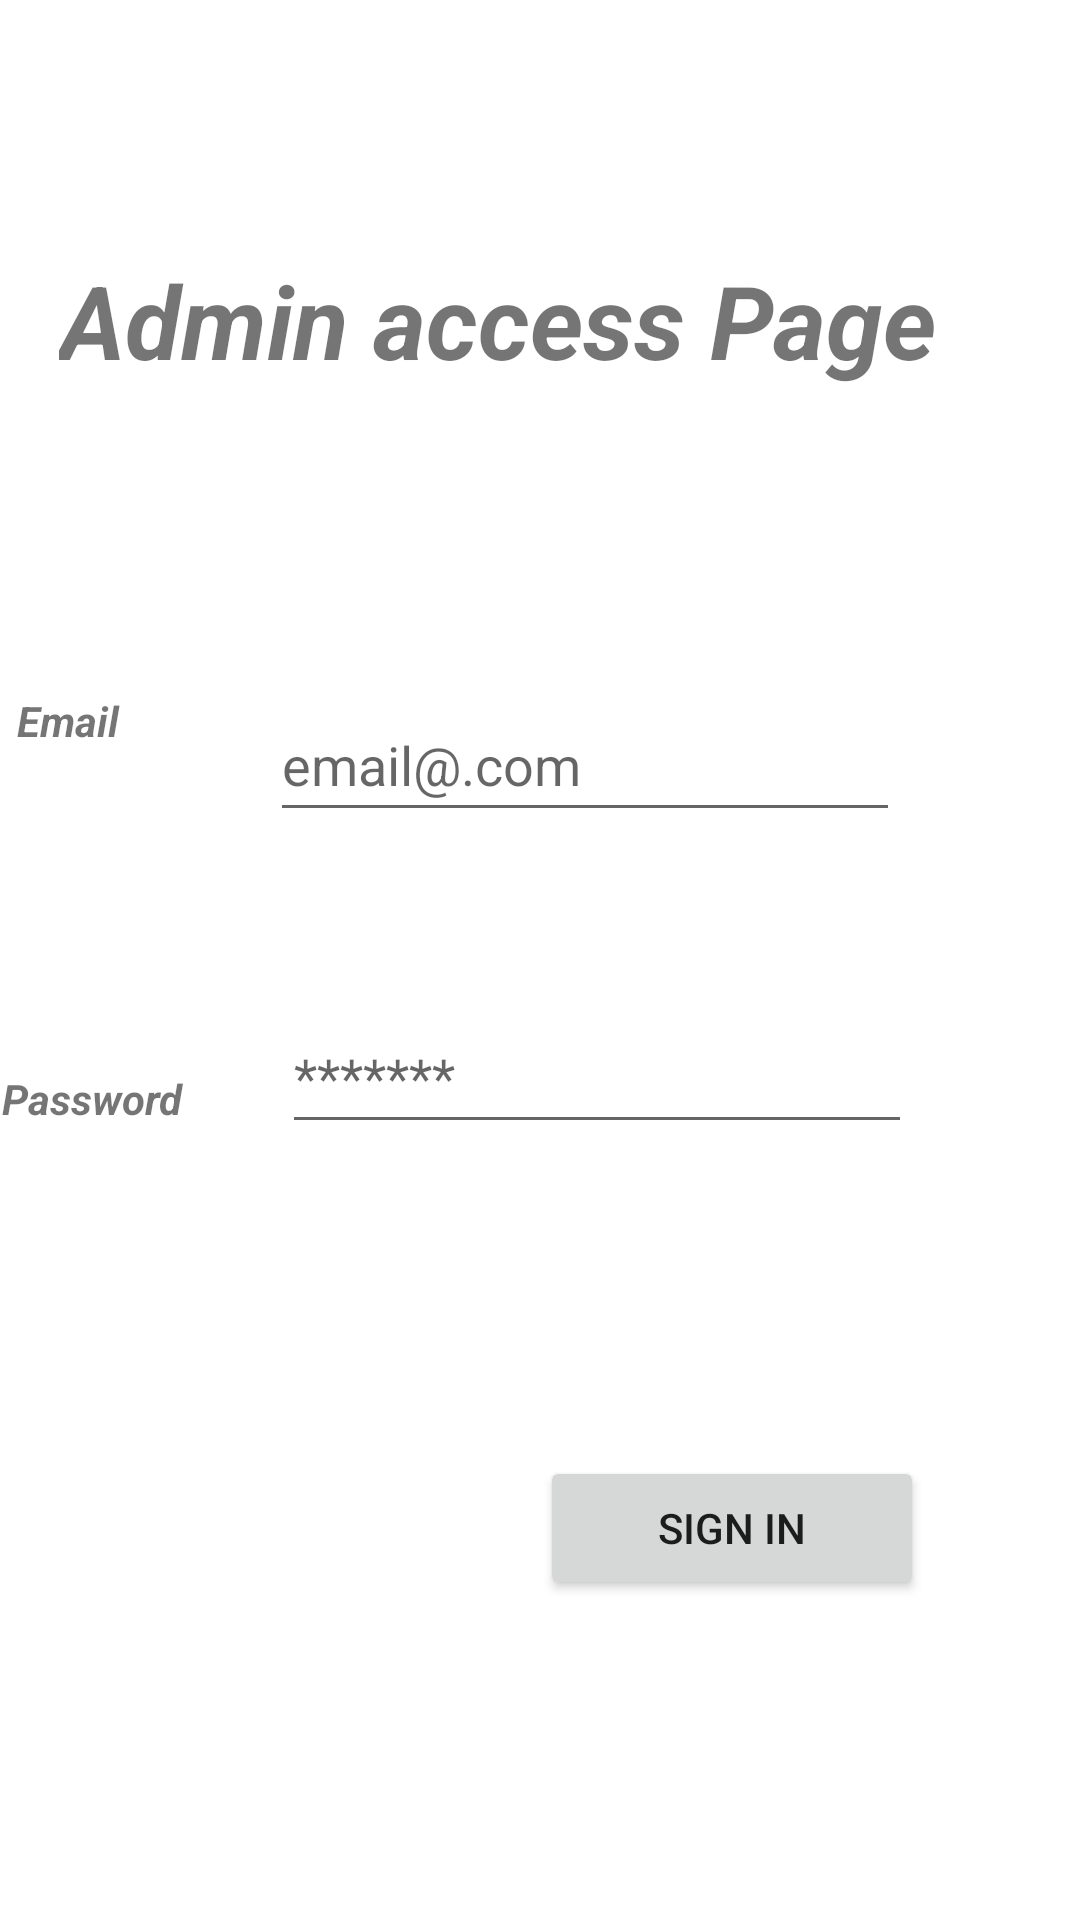

Produce the Android XML layout that renders to this screen, including the resource entries it uses.
<!-- AndroidManifest.xml: application theme Theme.IMP_Project_for_Life -->
<!-- res/layout/activity_admin_login.xml -->
<?xml version="1.0" encoding="utf-8"?>
<androidx.constraintlayout.widget.ConstraintLayout xmlns:android="http://schemas.android.com/apk/res/android"
    xmlns:app="http://schemas.android.com/apk/res-auto"
    xmlns:tools="http://schemas.android.com/tools"
    android:layout_width="match_parent"
    android:layout_height="match_parent"
    tools:context=".Admin_login">

    <Button
        android:id="@+id/Admin_login_btn"
        android:layout_width="128dp"
        android:layout_height="48dp"
        android:layout_marginTop="104dp"
        android:layout_marginEnd="52dp"
        android:text="Sign In"
        app:cornerRadius="25px"
        app:layout_constraintEnd_toEndOf="parent"
        app:layout_constraintTop_toBottomOf="@+id/Ad_login_Password" />

    <TextView
        android:id="@+id/textView8"
        android:layout_width="79dp"
        android:layout_height="30dp"
        android:layout_marginTop="92dp"
        android:layout_marginEnd="24dp"
        android:gravity="center"
        android:text="Password"
        android:textStyle="bold|italic"
        app:layout_constraintEnd_toStartOf="@+id/Ad_login_Password"
        app:layout_constraintTop_toBottomOf="@+id/textView7" />

    <TextView
        android:id="@+id/textView7"
        android:layout_width="79dp"
        android:layout_height="38dp"
        android:layout_marginTop="92dp"
        android:layout_marginEnd="28dp"
        android:gravity="center"
        android:text="Email"
        android:textStyle="bold|italic"
        app:layout_constraintEnd_toStartOf="@+id/Ad_login_Email"
        app:layout_constraintTop_toBottomOf="@+id/textView6" />

    <EditText
        android:id="@+id/Ad_login_Email"
        android:layout_width="wrap_content"
        android:layout_height="wrap_content"
        android:layout_marginTop="100dp"
        android:layout_marginEnd="60dp"
        android:ems="10"
        android:hint="email@.com"
        android:inputType="textEmailAddress"
        android:minHeight="48dp"
        app:layout_constraintEnd_toEndOf="parent"
        app:layout_constraintTop_toBottomOf="@+id/textView6" />

    <EditText
        android:id="@+id/Ad_login_Password"
        android:layout_width="wrap_content"
        android:layout_height="wrap_content"
        android:layout_marginTop="56dp"
        android:layout_marginEnd="56dp"
        android:ems="10"
        android:hint="*******"
        android:inputType="textPassword"
        android:minHeight="48dp"
        app:layout_constraintEnd_toEndOf="parent"
        app:layout_constraintTop_toBottomOf="@+id/Ad_login_Email" />

    <TextView
        android:id="@+id/textView6"
        android:layout_width="wrap_content"
        android:layout_height="wrap_content"
        android:layout_marginTop="84dp"
        android:fadingEdge="vertical"
        android:text="Admin access Page"
        android:textSize="34sp"
        android:textStyle="bold|italic"
        app:layout_constraintEnd_toEndOf="parent"
        app:layout_constraintHorizontal_bias="0.294"
        app:layout_constraintStart_toStartOf="parent"
        app:layout_constraintTop_toTopOf="parent" />

</androidx.constraintlayout.widget.ConstraintLayout>
<!-- resources referenced by this layout -->
<resources>
  <style name="Theme.IMP_Project_for_Life" parent="Theme.MaterialComponents.DayNight.DarkActionBar">
          
          <item name="colorPrimary">@color/purple_500</item>
          <item name="colorPrimaryVariant">@color/purple_700</item>
          <item name="colorOnPrimary">@color/white</item>
          
          <item name="colorSecondary">@color/teal_200</item>
          <item name="colorSecondaryVariant">@color/teal_700</item>
          <item name="colorOnSecondary">@color/black</item>
          
          <item name="android:statusBarColor" tools:targetApi="l">?attr/colorPrimaryVariant</item>
          
      </style>
  <!-- not gathered from this repository: default colours our renderer supplied (Android Studio template values) -->
  <color name="purple_500">#FF6200EE</color>
  <color name="purple_700">#FF3700B3</color>
  <color name="teal_200">#FF03DAC5</color>
  <color name="teal_700">#FF018786</color>
  <color name="black">#FF000000</color>
  <color name="white">#FFFFFFFF</color>
</resources>
